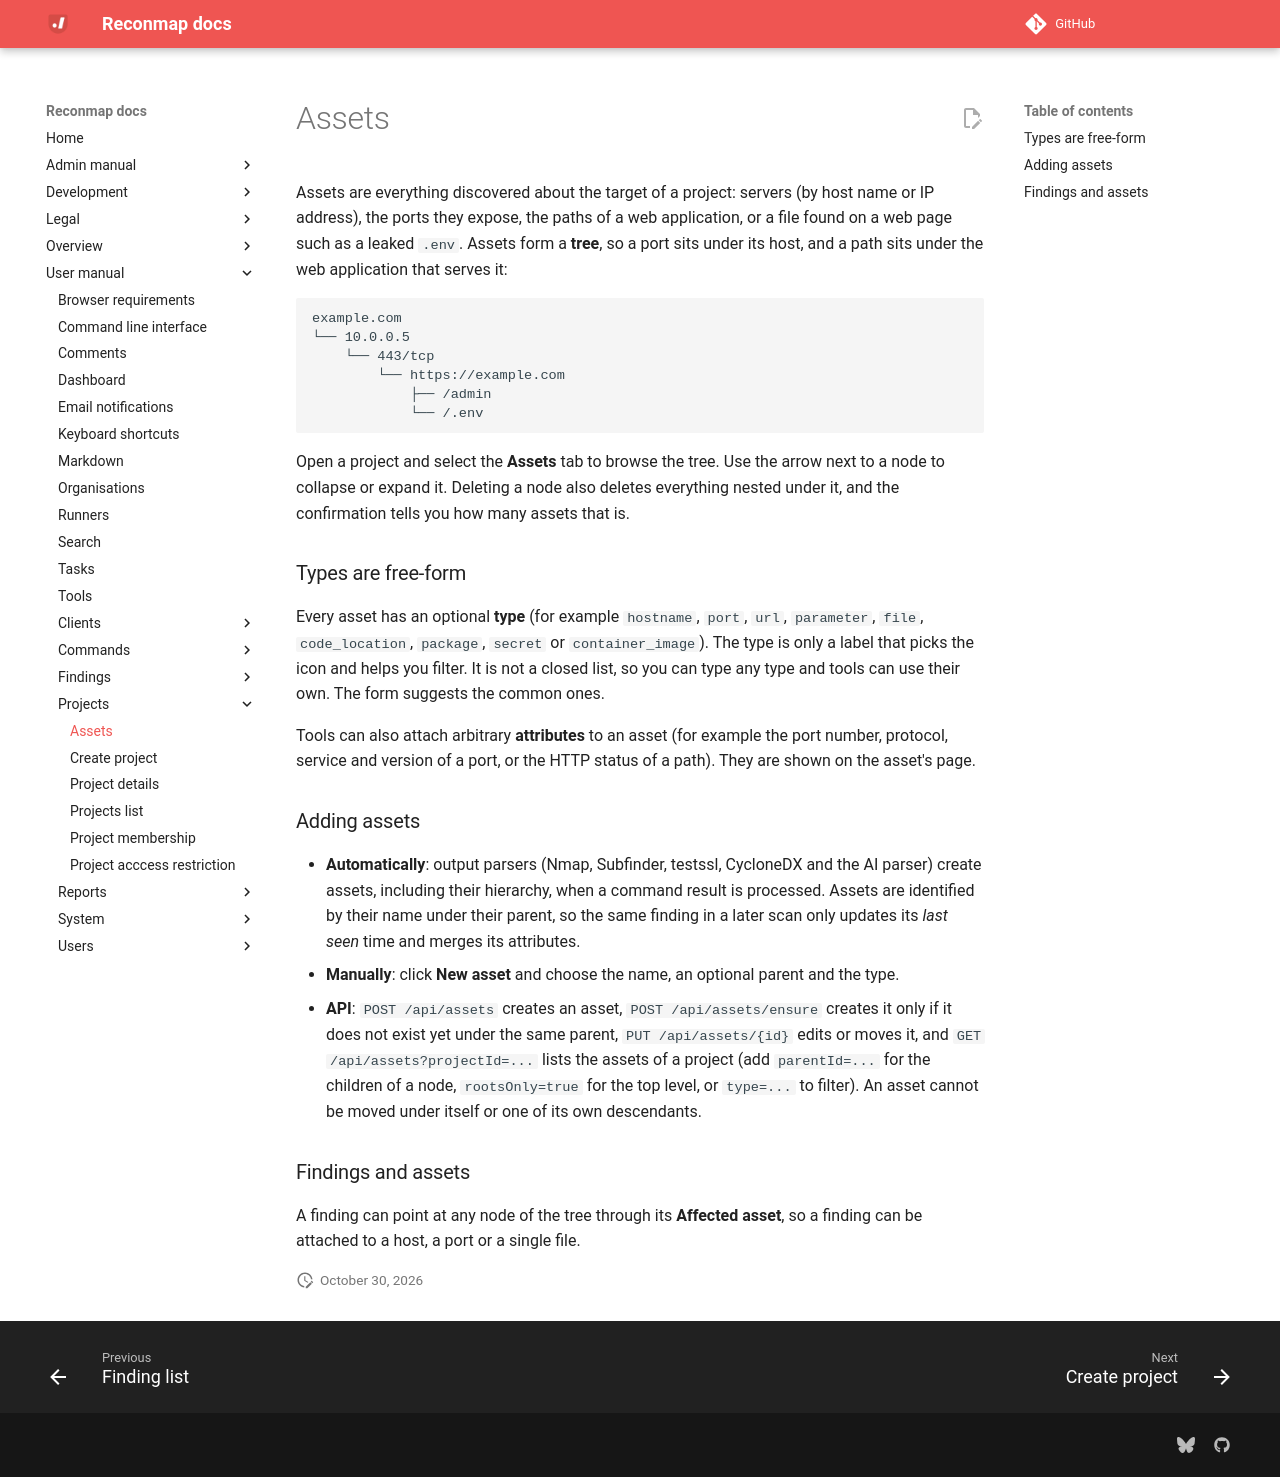

repository: reconmap/reconmap · page: user-manual/projects/assets/index.html · generator: mkdocs

---
title: "Assets"
parent: Projects
grand_parent: User manual
---

Assets are everything discovered about the target of a project: servers (by host name or IP address), the ports they expose, the paths of a web application, or a file found on a web page such as a leaked `.env`. Assets form a **tree**, so a port sits under its host, and a path sits under the web application that serves it:

```
example.com
└── 10.0.0.5
    └── 443/tcp
        └── https://example.com
            ├── /admin
            └── /.env
```

Open a project and select the **Assets** tab to browse the tree. Use the arrow next to a node to collapse or expand it. Deleting a node also deletes everything nested under it, and the confirmation tells you how many assets that is.

### Types are free-form

Every asset has an optional **type** (for example `hostname`, `port`, `url`, `parameter`, `file`, `code_location`, `package`, `secret` or `container_image`). The type is only a label that picks the icon and helps you filter. It is not a closed list, so you can type any type and tools can use their own. The form suggests the common ones.

Tools can also attach arbitrary **attributes** to an asset (for example the port number, protocol, service and version of a port, or the HTTP status of a path). They are shown on the asset's page.

### Adding assets

* **Automatically**: output parsers (Nmap, Subfinder, testssl, CycloneDX and the AI parser) create assets, including their hierarchy, when a command result is processed. Assets are identified by their name under their parent, so the same finding in a later scan only updates its *last seen* time and merges its attributes.
* **Manually**: click **New asset** and choose the name, an optional parent and the type.
* **API**: `POST /api/assets` creates an asset, `POST /api/assets/ensure` creates it only if it does not exist yet under the same parent, `PUT /api/assets/{id}` edits or moves it, and `GET /api/assets?projectId=...` lists the assets of a project (add `parentId=...` for the children of a node, `rootsOnly=true` for the top level, or `type=...` to filter). An asset cannot be moved under itself or one of its own descendants.

### Findings and assets

A finding can point at any node of the tree through its **Affected asset**, so a finding can be attached to a host, a port or a single file.
